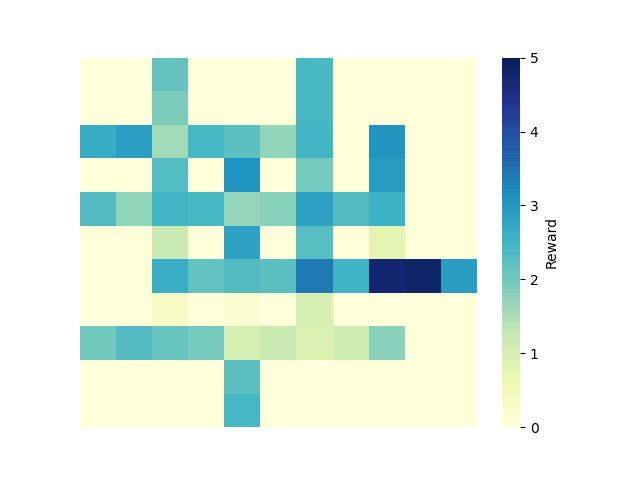

The table this chart was drawn from, first rows:
0, 1, 2, 3, 4, 5, 6, 7, 8, 9, 10
0.0, 0.0, 2.145, 0.0, 0.0, 0.0, 2.439, 0.0, 0.0, 0.0, 0.0
0.0, 0.0, 1.897, 0.0, 0.0, 0.0, 2.428, 0.0, 0.0, 0.0, 0.0
2.67, 2.886, 1.566, 2.45, 2.208, 1.715, 2.5, 0.0, 3.056, 0.0, 0.0
0.0, 0.0, 2.312, 0.0, 3.069, 0.0, 1.986, 0.0, 2.918, 0.0, 0.0
2.331, 1.734, 2.487, 2.444, 1.69, 1.811, 2.836, 2.325, 2.581, 0.0, 0.0
0.0, 0.0, 1.219, 0.0, 2.84, 0.0, 2.286, 0.0, 0.7946, 0.0, 0.0
0.0, 0.0, 2.651, 2.177, 2.343, 2.219, 3.399, 2.525, 4.742, 4.842, 2.935
0.0, 0.0, 0.3526, 0.0, 0.1618, 0.0, 0.9771, 0.0, 0.0, 0.0, 0.0
2.014, 2.343, 2.114, 1.985, 1.003, 1.193, 0.93, 1.124, 1.795, 0.0, 0.0
0.0, 0.0, 0.0, 0.0, 2.21, 0.0, 0.0, 0.0, 0.0, 0.0, 0.0
0.0, 0.0, 0.0, 0.0, 2.446, 0.0, 0.0, 0.0, 0.0, 0.0, 0.0
